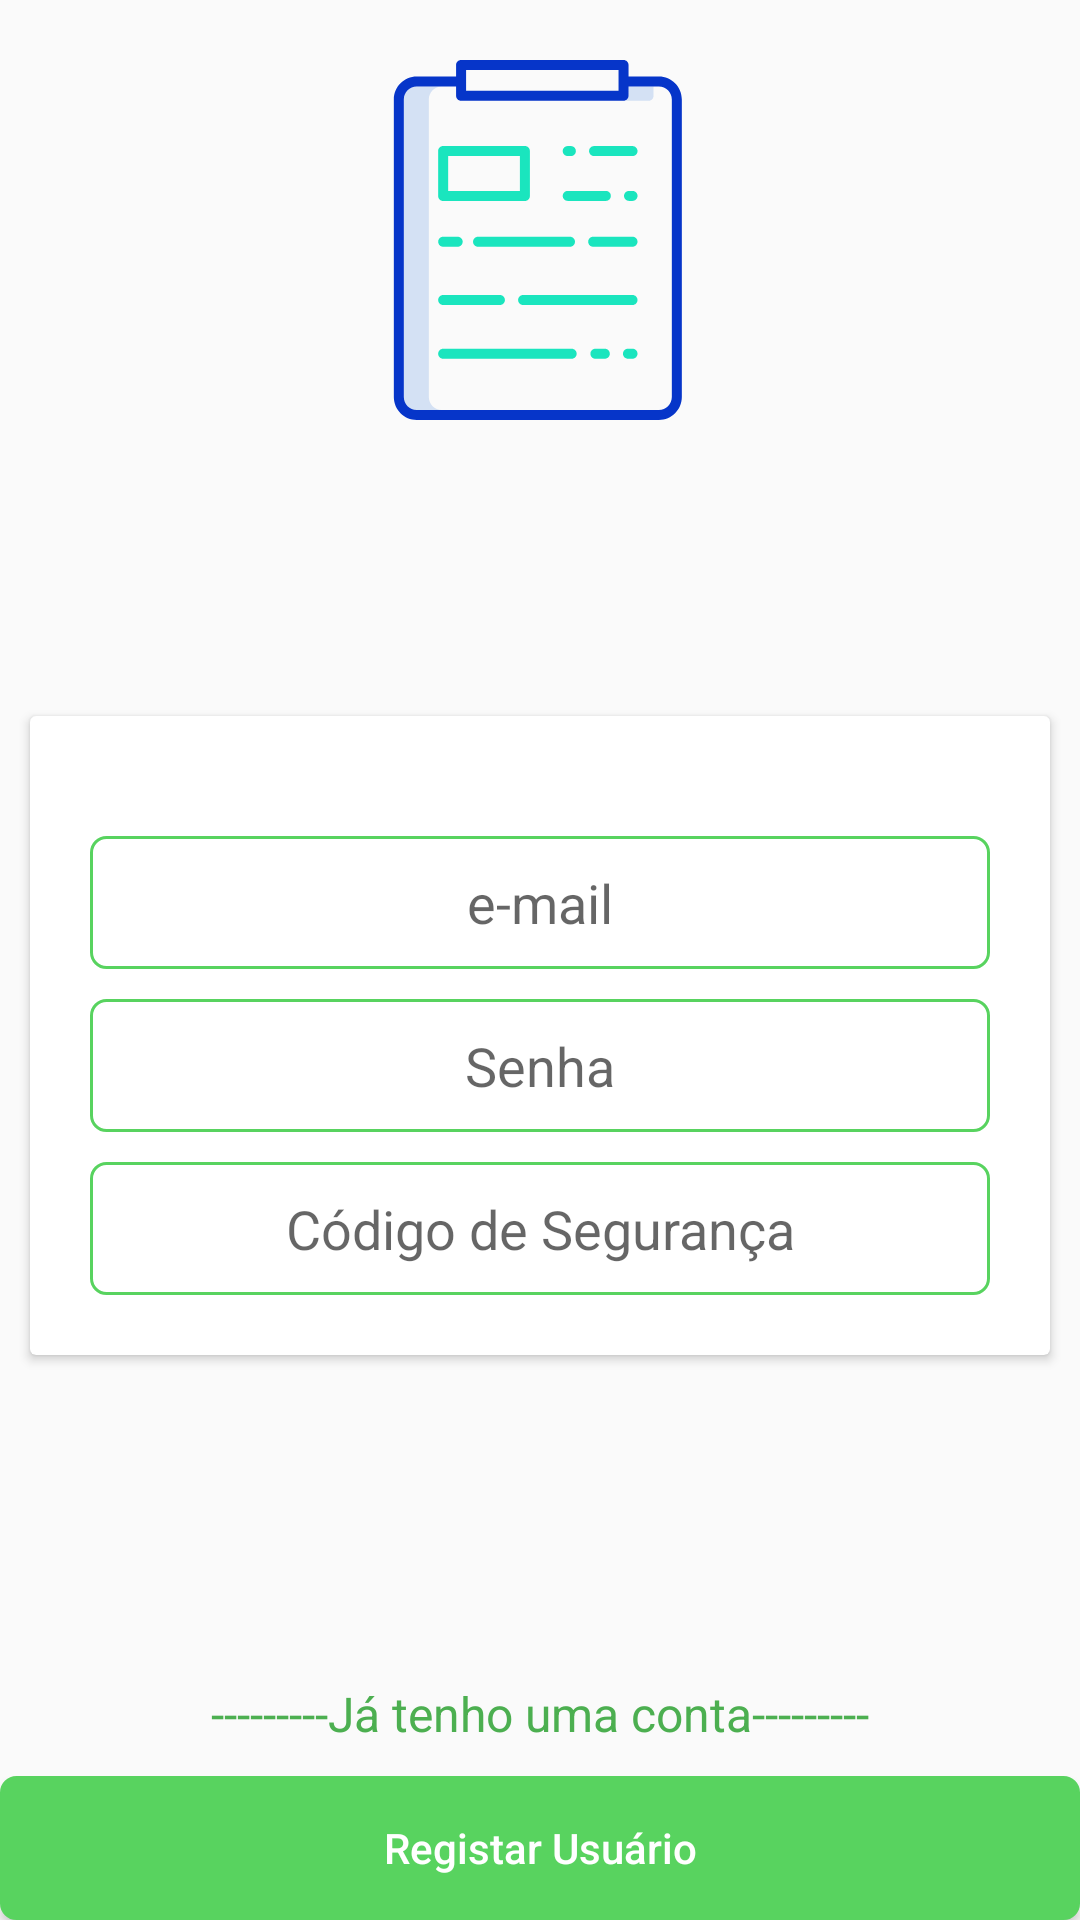

Reconstruct the res/layout file that produces this screen, plus the resources it refers to.
<!-- AndroidManifest.xml: activity theme AppTheme.NoActionBar -->
<!-- res/layout/activity_sign_up.xml -->
<?xml version="1.0" encoding="utf-8"?>
<androidx.constraintlayout.widget.ConstraintLayout xmlns:android="http://schemas.android.com/apk/res/android"
    xmlns:app="http://schemas.android.com/apk/res-auto"
    xmlns:tools="http://schemas.android.com/tools"
    android:layout_width="match_parent"
    android:layout_height="match_parent"
    android:orientation="vertical"
    tools:context=".views.activities.SignUpActivity">

    <ImageView
        android:id="@+id/imageView2"
        android:layout_width="120dp"
        android:layout_height="120dp"
        android:layout_marginStart="8dp"
        android:layout_marginTop="20dp"
        android:layout_marginEnd="8dp"
        android:src="@drawable/ic_clipboard"
        app:layout_constraintEnd_toEndOf="parent"
        app:layout_constraintHorizontal_bias="0.497"
        app:layout_constraintStart_toStartOf="parent"
        app:layout_constraintTop_toTopOf="parent" />

    <androidx.cardview.widget.CardView
        android:id="@+id/cardView2"
        android:layout_width="match_parent"
        android:layout_height="wrap_content"
        android:layout_gravity="center"
        android:layout_margin="10dp"
        android:layout_marginTop="5dp"
        android:layout_marginBottom="8dp"
        app:layout_constraintBottom_toTopOf="@+id/linearLayout2"
        app:layout_constraintTop_toBottomOf="@+id/imageView2"
        tools:layout_editor_absoluteX="10dp">

        <LinearLayout
            android:layout_width="match_parent"
            android:layout_height="wrap_content"
            android:orientation="vertical"
            android:padding="20dp">

            <com.google.android.material.textfield.TextInputEditText
                android:id="@+id/tv_email"
                android:layout_width="match_parent"
                android:layout_height="wrap_content"
                android:layout_gravity="center"
                android:layout_marginTop="20dp"
                android:background="@drawable/editext"
                android:hint="@string/e_mail"
                android:inputType="textEmailAddress"
                android:padding="10dp"
                android:textAlignment="center" />


            <com.google.android.material.textfield.TextInputEditText

                android:id="@+id/tv_pass_reg"
                android:layout_width="match_parent"
                android:layout_height="wrap_content"
                android:layout_gravity="center"
                android:layout_marginTop="10dp"
                android:background="@drawable/editext"
                android:hint="@string/senha"
                android:inputType="textPassword"
                android:padding="10dp"
                android:textAlignment="center" />

            <com.google.android.material.textfield.TextInputEditText

                android:id="@+id/tv_security_code"
                android:layout_width="match_parent"
                android:layout_height="wrap_content"
                android:layout_gravity="center"
                android:layout_marginTop="10dp"
                android:background="@drawable/editext"
                android:hint="@string/codigo_de_seguranca"
                android:inputType="text"
                android:padding="10dp"
                android:textAlignment="center" />

        </LinearLayout>
    </androidx.cardview.widget.CardView>

    <LinearLayout
        android:id="@+id/linearLayout2"
        android:layout_width="match_parent"
        android:layout_height="wrap_content"
        android:layout_gravity="bottom"
        android:orientation="vertical"
        app:layout_constraintBottom_toBottomOf="parent">

        <TextView
            android:id="@+id/login"
            android:layout_width="wrap_content"
            android:layout_height="wrap_content"
            android:layout_gravity="center"
            android:layout_margin="10dp"
            android:text="---------Já tenho uma conta---------"
            android:textColor="@color/colorPrimary"
            android:textSize="16sp" />

        <Button
            android:id="@+id/bt_signUp"
            android:layout_width="match_parent"
            android:layout_height="wrap_content"
            android:background="@drawable/editext"
            android:backgroundTint="@color/colorAccent"
            android:padding="10dp"
            android:text="Registar Usuário"
            android:textAllCaps="false"
            android:textColor="@color/md_white_1000"
            android:textSize="14sp" />
    </LinearLayout>
</androidx.constraintlayout.widget.ConstraintLayout>
<!-- resources referenced by this layout -->
<resources>
  <color name="colorAccent">#58D35F</color>
  <color name="colorPrimary">#4CAF50</color>
  <color name="md_white_1000">#ffffff</color>
  <!-- drawable editext (drawable) -->
  <?xml version="1.0" encoding="utf-8"?>
  <shape xmlns:android="http://schemas.android.com/apk/res/android"
      android:shape="rectangle" android:padding="20dp">
      <solid android:color="#FFFFFF"/>
      <stroke android:width="1dp" android:color="@color/colorAccent" />
      <corners
          android:bottomRightRadius="5dp"
          android:bottomLeftRadius="5dp"
          android:topLeftRadius="5dp"
          android:topRightRadius="5dp"/>
  </shape>
  <!-- drawable ic_clipboard: vector/xml drawable (drawable, 3791 chars, omitted) -->
  <string name="codigo_de_seguranca">Código de Segurança</string>
  <string name="e_mail">e-mail</string>
  <string name="senha">Senha</string>
  <style name="AppTheme.NoActionBar" />
</resources>
